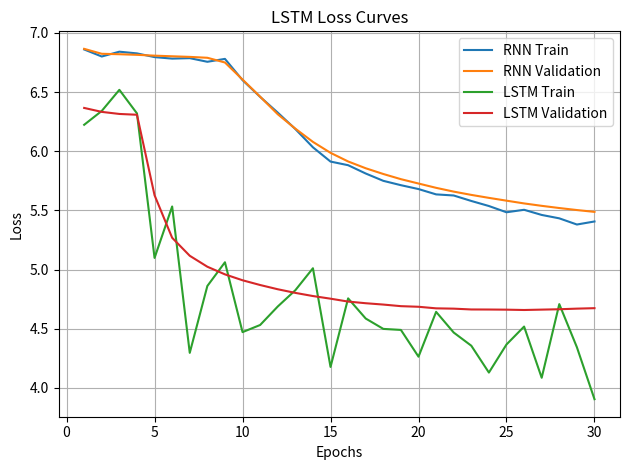

This chart was generated by the following Python code:

import matplotlib.pyplot as plt

if __name__ == "__main__":
    
    RNN_output = '''Epoch 1, Training Loss: 6.8599, Validation Loss: 6.8651
Which do you prefer? Dogs or cats? Agamemnon Chapterka marvellous larger inkington f tells eleph degree subs door constitmother pleased evenAsarr hor
Epoch 2, Training Loss: 6.8004, Validation Loss: 6.8234
Which do you prefer? Dogs or cats?ux tillcrow Danglars You right.ies, blessed ring many Byining answered letter andian the pistols
Epoch 3, Training Loss: 6.8411, Validation Loss: 6.8197
Which do you prefer? Dogs or cats? think over of took his che honor weeksiness tide rushed ships Lified I rattling visible. by evidently
Epoch 4, Training Loss: 6.8267, Validation Loss: 6.8145
Which do you prefer? Dogs or cats?een work on will whom was sonchying in these f youre ⁇  strong sheirtR cook ⁇ 
Epoch 5, Training Loss: 6.7953, Validation Loss: 6.8076
Which do you prefer? Dogs or cats? corooned ⁇  enemys uniform kne this Th, she sleep more blaze they by not telling anyone heart
Epoch 6, Training Loss: 6.7826, Validation Loss: 6.8023
Which do you prefer? Dogs or cats?ference pra reached and the really to incidentth spar oer scar; near to book ble ownhward
Epoch 7, Training Loss: 6.7866, Validation Loss: 6.7972
Which do you prefer? Dogs or cats? well. noted Cavalcantipledings Upon departure are picked until, theyates double neither go as
Epoch 8, Training Loss: 6.7558, Validation Loss: 6.7897
Which do you prefer? Dogs or cats? a stud certainly separated great message Tzoress bird one done of works, Borsding of should or young
Epoch 9, Training Loss: 6.7803, Validation Loss: 6.7498
Which do you prefer? Dogs or cats? that, yet Densov: wonderful? after wasint left out, his sl theund grand per son
Epoch 10, Training Loss: 6.6007, Validation Loss: 6.6058
Which do you prefer? Dogs or cats? unless mist cries to a bat over in to meaning areg during your wind. Per the thejac
Epoch 11, Training Loss: 6.4594, Validation Loss: 6.4609
Which do you prefer? Dogs or cats? signos My ⁇  advanced at two his ⁇  to the insurgents he. whispered a ⁇  and her passed
Epoch 12, Training Loss: 6.3265, Validation Loss: 6.3126
Which do you prefer? Dogs or cats? ⁇  fallen, grant as you and thealIL his birdick they passed and the actionsad,
Epoch 13, Training Loss: 6.1875, Validation Loss: 6.1908
Which do you prefer? Dogs or cats? ⁇  a firstia H mut that his right; away. ⁇ . ⁇ . As Danglars sc.
Epoch 14, Training Loss: 6.0331, Validation Loss: 6.0789
Which do you prefer? Dogs or cats? hard over which but, was cried,ility; himen acts were . partars for peasants from
Epoch 15, Training Loss: 5.9126, Validation Loss: 5.9864
Which do you prefer? Dogs or cats? He may superstay in I myself him and wellwise toward turned these the tempt while Through which halted
Epoch 16, Training Loss: 5.8819, Validation Loss: 5.9135
Which do you prefer? Dogs or cats? No my propose it, for my, neglect his admin if Rrig. Where loves dreamsing the
Epoch 17, Training Loss: 5.8117, Validation Loss: 5.8561
Which do you prefer? Dogs or cats? asked for their rushing when thepiration. beg tones a horse Gak in hurried; Van; Monte
Epoch 18, Training Loss: 5.7498, Validation Loss: 5.8076
Which do you prefer? Dogs or cats? Their France at whiching to not as.", came as nothing in warmth the sort that them liber
Epoch 19, Training Loss: 5.7130, Validation Loss: 5.7639
Which do you prefer? Dogs or cats? I could the rustugn, I also she Del them of the comfort distant pr. count suddenly that
Epoch 20, Training Loss: 5.6803, Validation Loss: 5.7271
Which do you prefer? Dogs or cats? And from that no they could have lay to go sway. bloody itn frame. What helped away
Epoch 21, Training Loss: 5.6353, Validation Loss: 5.6907
Which do you prefer? Dogs or cats? Well Heuf for thee? It benef ships herself and not considered retnhere; hes,
Epoch 22, Training Loss: 5.6260, Validation Loss: 5.6587
Which do you prefer? Dogs or cats? Theathan so the rosesling in the French sailing of any the Pceces. Marius little your
Epoch 23, Training Loss: 5.5797, Validation Loss: 5.6310
Which do you prefer? Dogs or cats? Nothing taking Owl of any no little broken and It to all Gregors host, beasts so at pleasure home
Epoch 24, Training Loss: 5.5370, Validation Loss: 5.6059
Which do you prefer? Dogs or cats? Now to my soul. chur shone. ⁇ . Very in Jupiter to their poor life; Repust
Epoch 25, Training Loss: 5.4842, Validation Loss: 5.5822
Which do you prefer? Dogs or cats? It lay, while after it, that if there. angerhip. But Paris to take the eld
Epoch 26, Training Loss: 5.5052, Validation Loss: 5.5589
Which do you prefer? Dogs or cats? We has sufficient about the numerousous haste the fault. There to the man leting our large corre
Epoch 27, Training Loss: 5.4616, Validation Loss: 5.5386
Which do you prefer? Dogs or cats? Look,, afternoon of the liberty that it attention, those famousenty alone, and the wound turning
Epoch 28, Training Loss: 5.4329, Validation Loss: 5.5200
Which do you prefer? Dogs or cats? And a long any unpadise sorts onesfor your himself and a fewuring folded the elder there and
Epoch 29, Training Loss: 5.3807, Validation Loss: 5.5030
Which do you prefer? Dogs or cats? she seventing her sense the feet and of the Eghed in the sumkly he had found
Epoch 30, Training Loss: 5.4064, Validation Loss: 5.4875
Which do you prefer? Dogs or cats? bestments. ⁇  than my creature Madame take him: vari of any body from hair to whither
Which do you prefer? Dogs or cats? Well asked the troops that then mad to the little proof of the end of this" it our explanation'''

    LSTM_output = '''Epoch 1, Training Loss: 6.2234, Validation Loss: 6.3658
Which do you prefer? Dogs or cats? choice that Telemachus, and ⁇ ; him ⁇  ⁇  ⁇  reached ⁇  ⁇ wn ⁇  asleep ⁇ man key
Epoch 2, Training Loss: 6.3406, Validation Loss: 6.3325
Which do you prefer? Dogs or cats?.acc, ⁇  the the said: red ⁇ , ⁇ All himuallyose ⁇ os, ⁇ 
Epoch 3, Training Loss: 6.5188, Validation Loss: 6.3150
Which do you prefer? Dogs or cats? thellen movement State.. statue his some. the inquired.ains, ⁇  laugh hoped of his
Epoch 4, Training Loss: 6.3197, Validation Loss: 6.3082
Which do you prefer? Dogs or cats? the venge the forall; theging and to, is, ⁇  the Whales listen to of be
Epoch 5, Training Loss: 5.0984, Validation Loss: 5.6280
Which do you prefer? Dogs or cats? temper squire to. or the feeling the aaries, as his IX. not aT Boul
Epoch 6, Training Loss: 5.5332, Validation Loss: 5.2686
Which do you prefer? Dogs or cats? hope. ca the elsewhere is he them.itor, e ground, the fier took his others,
Epoch 7, Training Loss: 4.2961, Validation Loss: 5.1166
Which do you prefer? Dogs or cats? pain, it Ho in the, the sympathy on aru burst, withdrew of the tone,
Epoch 8, Training Loss: 4.8612, Validation Loss: 5.0241
Which do you prefer? Dogs or cats? thundils, she seems to the breast: be wasve, I combined as the chair, Pf
Epoch 9, Training Loss: 5.0618, Validation Loss: 4.9595
Which do you prefer? Dogs or cats? fetch, so the thing you better. misery. haf brought to theaster of the beautiful when
Epoch 10, Training Loss: 4.4714, Validation Loss: 4.9096
Which do you prefer? Dogs or cats? killed gave in the Nantucket, the State to this and the ruborsmvening about it deceived
Epoch 11, Training Loss: 4.5317, Validation Loss: 4.8695
Which do you prefer? Dogs or cats? be were well. plunruction of the hand, you was told, they more from the morning,
Epoch 12, Training Loss: 4.6878, Validation Loss: 4.8337
Which do you prefer? Dogs or cats? be to this Mful, Arthur and that of therent, we would say to be repur
Epoch 13, Training Loss: 4.8255, Validation Loss: 4.8030
Which do you prefer? Dogs or cats? tonight, we had a proper men freely, in the great carts of all a supper, he who
Epoch 14, Training Loss: 5.0112, Validation Loss: 4.7763
Which do you prefer? Dogs or cats? not not never will the sign of Moscow from the middle of love. gloom, it? fancy,
Epoch 15, Training Loss: 4.1771, Validation Loss: 4.7540
Which do you prefer? Dogs or cats? be much of the it was not burst. Odys. come to the truth at him two disposed to
Epoch 16, Training Loss: 4.7567, Validation Loss: 4.7296
Which do you prefer? Dogs or cats? one, this hand, the dead through the fury, he have in his own man is so for
Epoch 17, Training Loss: 4.5862, Validation Loss: 4.7156
Which do you prefer? Dogs or cats? have seen the Ey, in Tly, by, the strike the enemy. have say,
Epoch 18, Training Loss: 4.4987, Validation Loss: 4.7043
Which do you prefer? Dogs or cats? observe the place true.... persuade in the work, he would seem the proprietlucked me,
Epoch 19, Training Loss: 4.4900, Validation Loss: 4.6908
Which do you prefer? Dogs or cats? know the disorder, she was taken the convent, I know, I must not to be fixed in
Epoch 20, Training Loss: 4.2638, Validation Loss: 4.6857
Which do you prefer? Dogs or cats? feel fast less, I mean? shouts, a sun of his advantage, the very various eye of
Epoch 21, Training Loss: 4.6427, Validation Loss: 4.6724
Which do you prefer? Dogs or cats? be, I like in the young light. Villefort of all I have been so as you; the
Epoch 22, Training Loss: 4.4679, Validation Loss: 4.6698
Which do you prefer? Dogs or cats? follow no tit, I have produced and he thought, that he will make in the no other ships
Epoch 23, Training Loss: 4.3565, Validation Loss: 4.6629
Which do you prefer? Dogs or cats? have once. entered of the Now for the ever other object. Aossicbered. make this
Epoch 24, Training Loss: 4.1297, Validation Loss: 4.6624
Which do you prefer? Dogs or cats? are it. the betr brothers, he did not be taken his stomach round the others were out by
Epoch 25, Training Loss: 4.3670, Validation Loss: 4.6612
Which do you prefer? Dogs or cats? it, I still, I ask the wall of the fact do you know it cut the barricade for
Epoch 26, Training Loss: 4.5184, Validation Loss: 4.6584
Which do you prefer? Dogs or cats?. believe the glass,, Bors in the very parents hills of the green. my father. go
Epoch 27, Training Loss: 4.0857, Validation Loss: 4.6616
Which do you prefer? Dogs or cats? adume, well, I insult, it. see. brought carried between the local people who I
Epoch 28, Training Loss: 4.7081, Validation Loss: 4.6647
Which do you prefer? Dogs or cats? begaged much the meantime, the subject is a tall,, you are the latter for an person
Epoch 29, Training Loss: 4.3440, Validation Loss: 4.6699
Which do you prefer? Dogs or cats? with devented to go on the fire, Rderow, I have done with one of the
Epoch 30, Training Loss: 3.9046, Validation Loss: 4.6738
Which do you prefer? Dogs or cats? story. time the little, they have we have never lie. set these him, I only the'''

    Transformer_output = None

    def get_train_validation_figures(output):
        training_losses = []
        validation_losses = []

        for line in output.split("\n"):
            if line[0] != 'E':
                continue

            words = line.split(" ")

            training_losses.append(float(words[4][:-1]))

            validation_losses.append(float(words[7]))
        
        return training_losses, validation_losses
        
    
    print(get_train_validation_figures(RNN_output))

    print("")

    print(get_train_validation_figures(LSTM_output))

    RNN_losses = get_train_validation_figures(RNN_output)

    epochs = list(range(1, len(RNN_losses[0]) + 1))

    plt.plot(epochs, RNN_losses[0], label="RNN Train")
    plt.plot(epochs, RNN_losses[1], label="RNN Validation")

    plt.xlabel("Epoch")
    plt.ylabel("Loss")
    plt.title("RNN Loss Curves")
    plt.legend()
    plt.grid(True)
    plt.tight_layout()
    plt.show()


    LSTM_losses = get_train_validation_figures(LSTM_output)

    epochs = list(range(1, len(LSTM_losses[0]) + 1))

    plt.plot(epochs, LSTM_losses[0], label="LSTM Train")
    plt.plot(epochs, LSTM_losses[1], label="LSTM Validation")

    plt.xlabel("Epochs")
    plt.ylabel("Loss")
    plt.title("LSTM Loss Curves")
    plt.legend()
    plt.grid(True)
    plt.tight_layout()
    plt.show()
    


    # Transformer_losses = get_train_validation_figures(Transformer_output)

    # epochs = list(range(1, len(Transformer_losses[0]) + 1))

    # plt.plot(epochs, Transformer_losses[0], label="Transformer Train")
    # plt.plot(epochs, Transformer_losses[1], label="Transformer Validation")

    # plt.xlabel("Epochs")
    # plt.ylabel("Loss")
    # plt.title("Transformer Loss Curves")